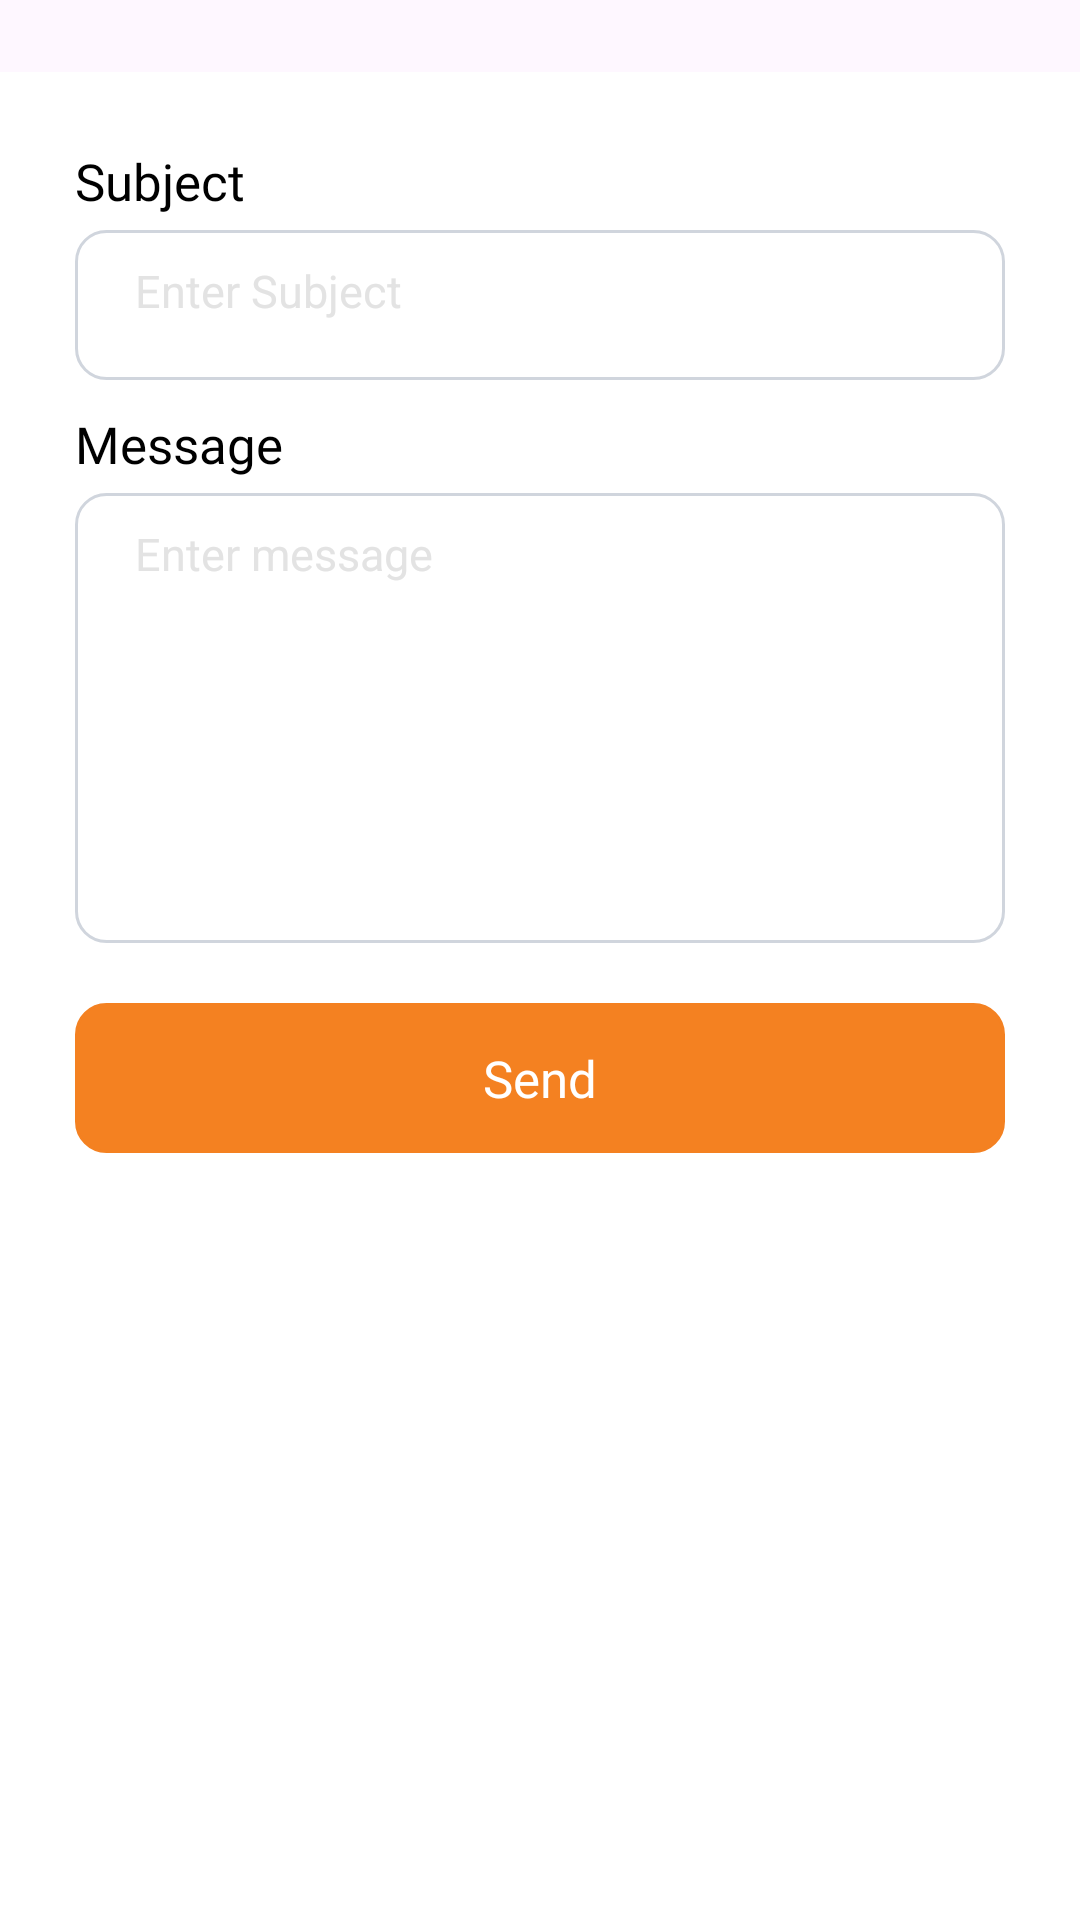

Layout XML and referenced resources for this Android screen:
<!-- AndroidManifest.xml: application theme Theme.DriverApp -->
<!-- res/layout/fragment_support.xml -->
<?xml version="1.0" encoding="utf-8"?>
<layout
    xmlns:android="http://schemas.android.com/apk/res/android"
    xmlns:tools="http://schemas.android.com/tools"
    tools:context=".Fragments.SupportFragment">
    <LinearLayout
        android:layout_width="match_parent"
        android:layout_height="match_parent"
        android:paddingTop="24dp"
        >

        <LinearLayout
            android:layout_width="match_parent"
            android:layout_height="match_parent"
            android:background="@color/white"
            android:orientation="vertical"
            android:padding="25dp">

            <TextView
                android:layout_width="250dp"
                android:layout_height="wrap_content"
                android:text="Subject"
                android:textColor="@color/black"
                android:textSize="17sp"
                android:fontFamily="@font/teachers_regular" />
            <LinearLayout
                android:layout_width="match_parent"
                android:layout_height="50dp"
                android:layout_marginTop="5dp"
                android:orientation="horizontal"
                android:background="@drawable/round_edit_gray_light_edge">
                <androidx.appcompat.widget.AppCompatEditText
                    android:id="@+id/edit_subject"
                    android:layout_width="match_parent"
                    android:layout_height="match_parent"
                    android:padding="10dp"
                    android:gravity="start"
                    android:background="@null"
                    android:layout_marginStart="10sp"
                    android:layout_marginEnd="10sp"
                    android:hint="Enter Subject"
                    android:textSize="15sp"
                    android:textColorHint="@color/hintcolor"/>
            </LinearLayout>

            <TextView
                android:layout_width="250dp"
                android:layout_height="wrap_content"
                android:layout_marginTop="10dp"
                android:text="Message"
                android:textColor="@color/black"
                android:textSize="17sp"
                android:fontFamily="@font/teachers_regular" />
            <LinearLayout
                android:layout_width="match_parent"
                android:layout_height="150dp"
                android:layout_marginTop="5dp"
                android:orientation="horizontal"
                android:background="@drawable/round_edit_gray_light_edge">
                <androidx.appcompat.widget.AppCompatEditText
                    android:id="@+id/edit_message"
                    android:layout_width="match_parent"
                    android:layout_height="match_parent"
                    android:padding="10dp"
                    android:gravity="start"
                    android:background="@null"
                    android:layout_marginStart="10sp"
                    android:layout_marginEnd="10sp"
                    android:hint="Enter message"
                    android:textSize="15sp"
                    android:textColorHint="@color/hintcolor"/>
            </LinearLayout>

            <TextView
                android:layout_width="250dp"
                android:layout_height="wrap_content"
                android:layout_marginTop="10dp"
                android:text="Status"
                android:visibility="gone"
                android:textColor="@color/black"
                android:textSize="17sp"
                android:fontFamily="@font/teachers_regular" />
            <LinearLayout
                android:layout_width="match_parent"
                android:layout_height="50dp"
                android:visibility="gone"
                android:layout_marginTop="5dp"
                android:orientation="horizontal"
                android:background="@drawable/round_edit_gray_light_edge">
                <androidx.appcompat.widget.AppCompatSpinner
                    android:layout_width="match_parent"
                    android:layout_height="match_parent"/>
            </LinearLayout>

            <LinearLayout
                android:id="@+id/lnrSend"
                android:layout_width="match_parent"
                android:layout_height="50dp"
                android:layout_marginTop="20dp"
                android:layout_marginBottom="20dp"
                android:layout_alignParentBottom="true"
                android:background="@drawable/round_button">
                <TextView
                    android:layout_width="match_parent"
                    android:layout_height="match_parent"
                    android:gravity="center"
                    android:text="Send"
                    android:textColor="@color/white"
                    android:textSize="17sp"
                    android:fontFamily="@font/teachers_semibold" />
            </LinearLayout>

        </LinearLayout>

    </LinearLayout>
</layout>
<!-- resources referenced by this layout -->
<resources>
  <color name="black">#000000</color>
  <color name="hintcolor">#e3e3e3</color>
  <color name="white">#FFFFFF</color>
  <!-- drawable round_button (drawable) -->
  <?xml version="1.0" encoding="utf-8"?>
  <shape xmlns:android="http://schemas.android.com/apk/res/android"
      android:shape="rectangle" android:padding="10dp">
  
      <solid android:color="@color/menuSelect"/>
      <stroke android:width="1dp" android:color="@color/menuSelect" />
      <corners
          android:bottomRightRadius="10dp"
          android:bottomLeftRadius="10dp"
          android:topLeftRadius="10dp"
          android:topRightRadius="10dp" />
  </shape>
  <!-- drawable round_edit_gray_light_edge (drawable) -->
  <?xml version="1.0" encoding="utf-8"?>
  <shape xmlns:android="http://schemas.android.com/apk/res/android"
      android:shape="rectangle" android:padding="10dp">
  
      <solid android:color="@color/white"/>
      <stroke android:width="1dp" android:color="#d0d5dd" />
      <corners
          android:bottomRightRadius="10dp"
          android:bottomLeftRadius="10dp"
          android:topLeftRadius="10dp"
          android:topRightRadius="10dp" />
  </shape>
  <style name="Theme.DriverApp" parent="Base.Theme.DriverApp" />
  <color name="menuSelect">#f48121</color>
  <style name="Base.Theme.DriverApp" parent="Theme.Material3.DayNight.NoActionBar">
          
          
      </style>
</resources>
